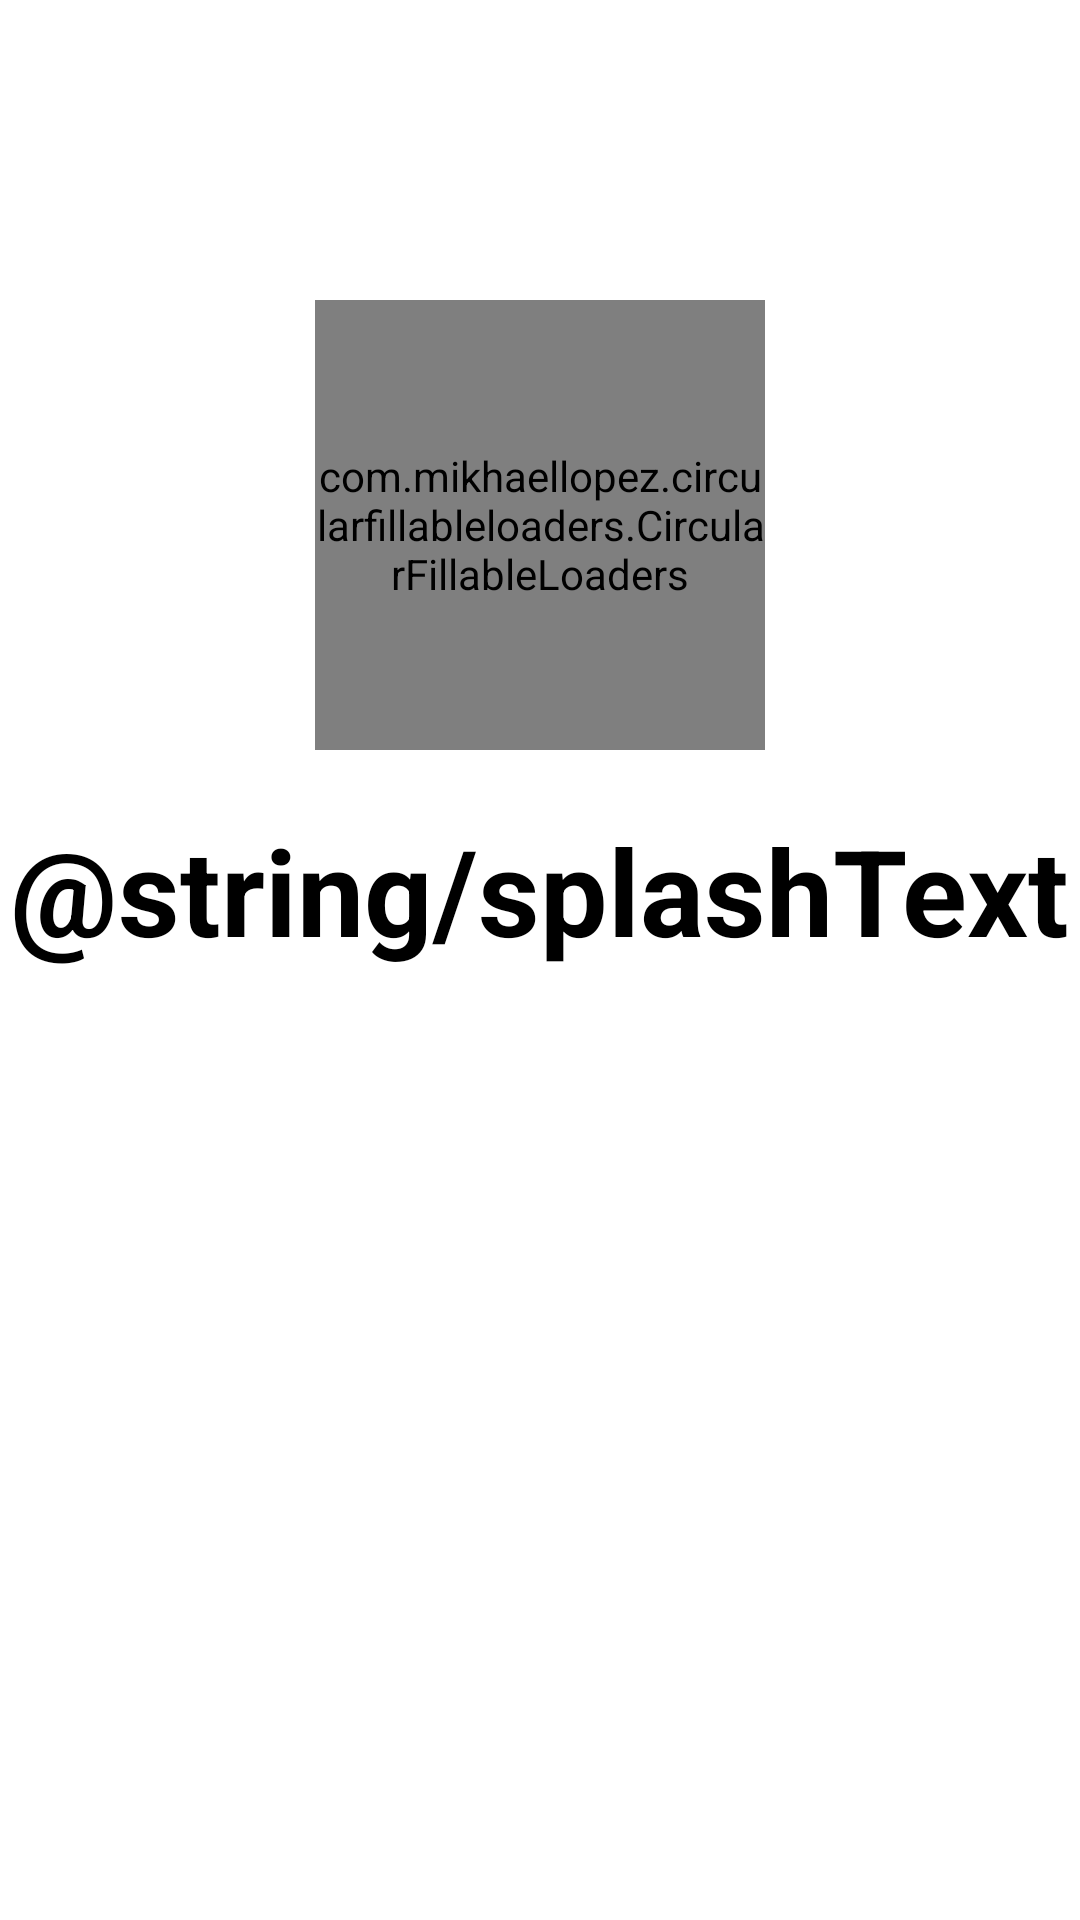

Produce the Android XML layout that renders to this screen, including the resource entries it uses.
<!-- AndroidManifest.xml: application theme Theme.FelicitacionCumpleanos -->
<!-- res/layout/activity_splash.xml -->
<?xml version="1.0" encoding="utf-8"?>
<RelativeLayout xmlns:android="http://schemas.android.com/apk/res/android"
    xmlns:app="http://schemas.android.com/apk/res-auto"
    xmlns:tools="http://schemas.android.com/tools"
    android:layout_width="match_parent"
    android:layout_height="match_parent"
    tools:context=".SplashActivity">
    <com.mikhaellopez.circularfillableloaders.CircularFillableLoaders
        android:id="@+id/circularFillableLoaders"
        android:layout_width="150dp"
        android:layout_height="150dp"
        android:layout_centerHorizontal="true"
        android:layout_marginTop="100dp"
        android:src="@drawable/avatar"
        app:cfl_border="true"
        app:cfl_border_width="12dp"
        app:cfl_progress="60"
        app:cfl_wave_amplitude="0.06"
        app:cfl_wave_color="@color/black" />

    <TextView
        android:id="@+id/textView3"
        android:layout_width="wrap_content"
        android:layout_height="wrap_content"
        android:layout_below="@id/circularFillableLoaders"
        android:layout_centerHorizontal="true"
        android:layout_marginTop="20dp"
        android:text="@string/splashText"
        android:textSize="40sp"
        android:textStyle="bold"
        android:textColor="@color/black"/>


</RelativeLayout>
<!-- resources referenced by this layout -->
<resources>
  <color name="black">#FF000000</color>
  <style name="Theme.FelicitacionCumpleanos" parent="Theme.MaterialComponents.DayNight.DarkActionBar">
          
          <item name="colorPrimary">@color/purple_500</item>
          <item name="colorPrimaryVariant">@color/purple_700</item>
          <item name="colorOnPrimary">@color/white</item>
          
          <item name="colorSecondary">@color/teal_200</item>
          <item name="colorSecondaryVariant">@color/teal_700</item>
          <item name="colorOnSecondary">@color/black</item>
          
          <item name="android:statusBarColor" tools:targetApi="l">?attr/colorPrimaryVariant</item>
          
      </style>
  <color name="purple_500">#FF6200EE</color>
  <color name="purple_700">#FF3700B3</color>
  <color name="white">#FFFFFFFF</color>
  <color name="teal_200">#FF03DAC5</color>
  <color name="teal_700">#FF018786</color>
</resources>
